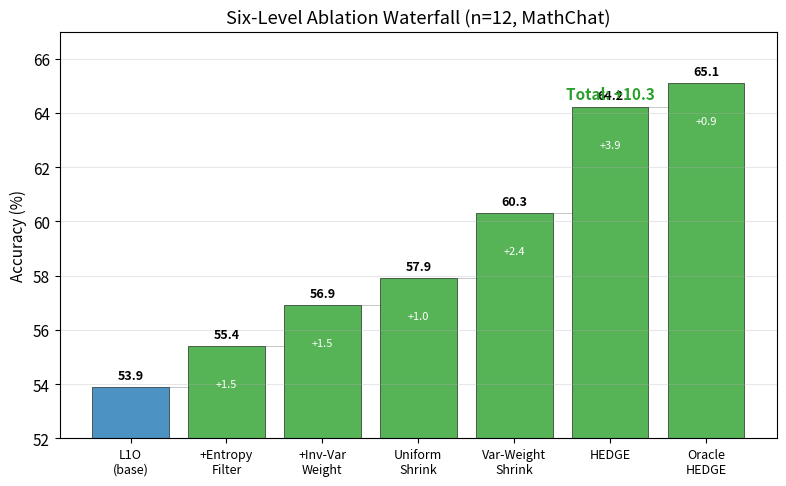

Generate this figure with matplotlib: (Note: this script raises an exception after producing the figure.)
#!/usr/bin/env python3
"""
Plot ablation waterfall (Figure 6 / B4_ablation_waterfall.pdf).
"""

import os
import sys

import numpy as np
import matplotlib.pyplot as plt
import matplotlib

matplotlib.rcParams['font.size'] = 11

OUTPUT_DIR = "/data/jackey_workspace/hedge_results"


def plot_ablation():
    """Generate ablation waterfall figure."""
    levels = ["L1O\n(base)", "+Entropy\nFilter", "+Inv-Var\nWeight",
              "Uniform\nShrink", "Var-Weight\nShrink", "HEDGE", "Oracle\nHEDGE"]
    accuracies = [53.9, 55.4, 56.9, 57.9, 60.3, 64.2, 65.1]
    deltas = [0] + [accuracies[i] - accuracies[i-1] for i in range(1, len(accuracies))]

    fig, ax = plt.subplots(1, 1, figsize=(8, 5))

    colors = ['#1f77b4'] + ['#2ca02c' if d > 0 else '#d62728' for d in deltas[1:]]
    bars = ax.bar(range(len(levels)), accuracies, color=colors, alpha=0.8, edgecolor='black', linewidth=0.5)

    # Add delta annotations
    for i, (acc, delta) in enumerate(zip(accuracies, deltas)):
        ax.text(i, acc + 0.3, f'{acc:.1f}', ha='center', fontsize=9, fontweight='bold')
        if i > 0:
            ax.text(i, acc - 1.5, f'+{delta:.1f}', ha='center', fontsize=8, color='white')

    # Connection lines
    for i in range(len(accuracies) - 1):
        ax.plot([i + 0.4, i + 0.6], [accuracies[i], accuracies[i]], 'k-', alpha=0.3, linewidth=0.5)

    ax.set_xticks(range(len(levels)))
    ax.set_xticklabels(levels, fontsize=9)
    ax.set_ylabel('Accuracy (%)')
    ax.set_title('Six-Level Ablation Waterfall (n=12, MathChat)')
    ax.set_ylim(52, 67)
    ax.grid(True, axis='y', alpha=0.3)

    # Total gain annotation
    total_gain = accuracies[-2] - accuracies[0]
    ax.annotate(f'Total: +{total_gain:.1f}', xy=(5, 64.5), fontsize=11, fontweight='bold',
               color='#2ca02c', ha='center')

    plt.tight_layout()
    output_path = os.path.join(OUTPUT_DIR, "B4_ablation_waterfall.pdf")
    os.makedirs(os.path.dirname(output_path), exist_ok=True)
    plt.savefig(output_path, dpi=300, bbox_inches='tight')
    plt.savefig(output_path.replace('.pdf', '.png'), dpi=150, bbox_inches='tight')
    print(f"Saved: {output_path}")
    plt.close()


if __name__ == "__main__":
    plot_ablation()
